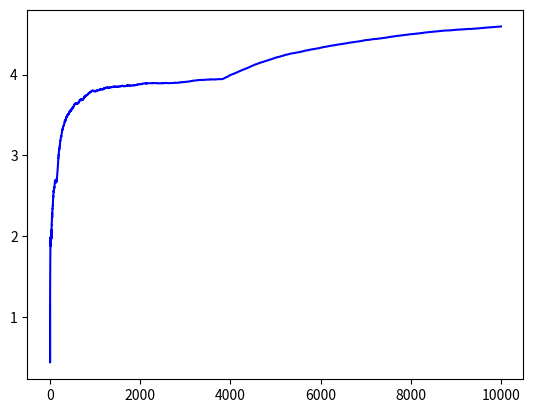

Reproduce this figure in Python.
import numpy as np
import matplotlib.pyplot as plt
from math import sqrt, log


class BanditAgent:
    def __init__(self, num_machines, actual_rewards_obj):
        self.num_machines = num_machines
        self.machine_list = []
        self.rewards = []
        self.actual_rewards = actual_rewards_obj
        self.total_iterations = 1

        for machine in range(num_machines):
            self.machine_list.append(SlotMachine(self.actual_rewards[machine]))
            self.rewards.append(0)
        self.iteration_list = np.copy(self.rewards)

    def action(self):
        ucb_x = [0] * self.num_machines
        for reward_num, reward in enumerate(self.rewards):
            ucb_x[reward_num] = reward + sqrt(2 * log(self.total_iterations) / (self.iteration_list[reward_num] + 1))
        pulled_num = ucb_x.index(max(ucb_x))
        # Get reward
        curr_reward = self.machine_list[pulled_num].pull()
        # Update Mean
        self.iteration_list[pulled_num] += 1
        self.total_iterations += 1
        one_over_iter = 1 / (self.iteration_list[pulled_num])
        self.rewards[pulled_num] = (1 - one_over_iter) * self.rewards[pulled_num] + one_over_iter * curr_reward

        return curr_reward


class SlotMachine:
    def __init__(self, reward_val):
        self.reward_val = reward_val

    def pull(self):
        return np.random.normal(self.reward_val)


def run_experiment(bandit, total_iter):
    reward_list = []
    avg_reward_list = []
    for run_exp_iterator in range(0, total_iter):
        reward_list.append(bandit.action())
        avg_reward_list.append(np.mean(reward_list))
    return avg_reward_list


if __name__ == "__main__":
    iterations = 10000
    actual_rewards = [1, 2, 3, 4, 5]

    learner1 = BanditAgent(5, actual_rewards)

    avg_rewards1 = run_experiment(learner1, iterations)

    print(learner1.actual_rewards)
    print(learner1.rewards)
    plt.plot(avg_rewards1, color='b')
    # plt.xscale('log')
    plt.show()
